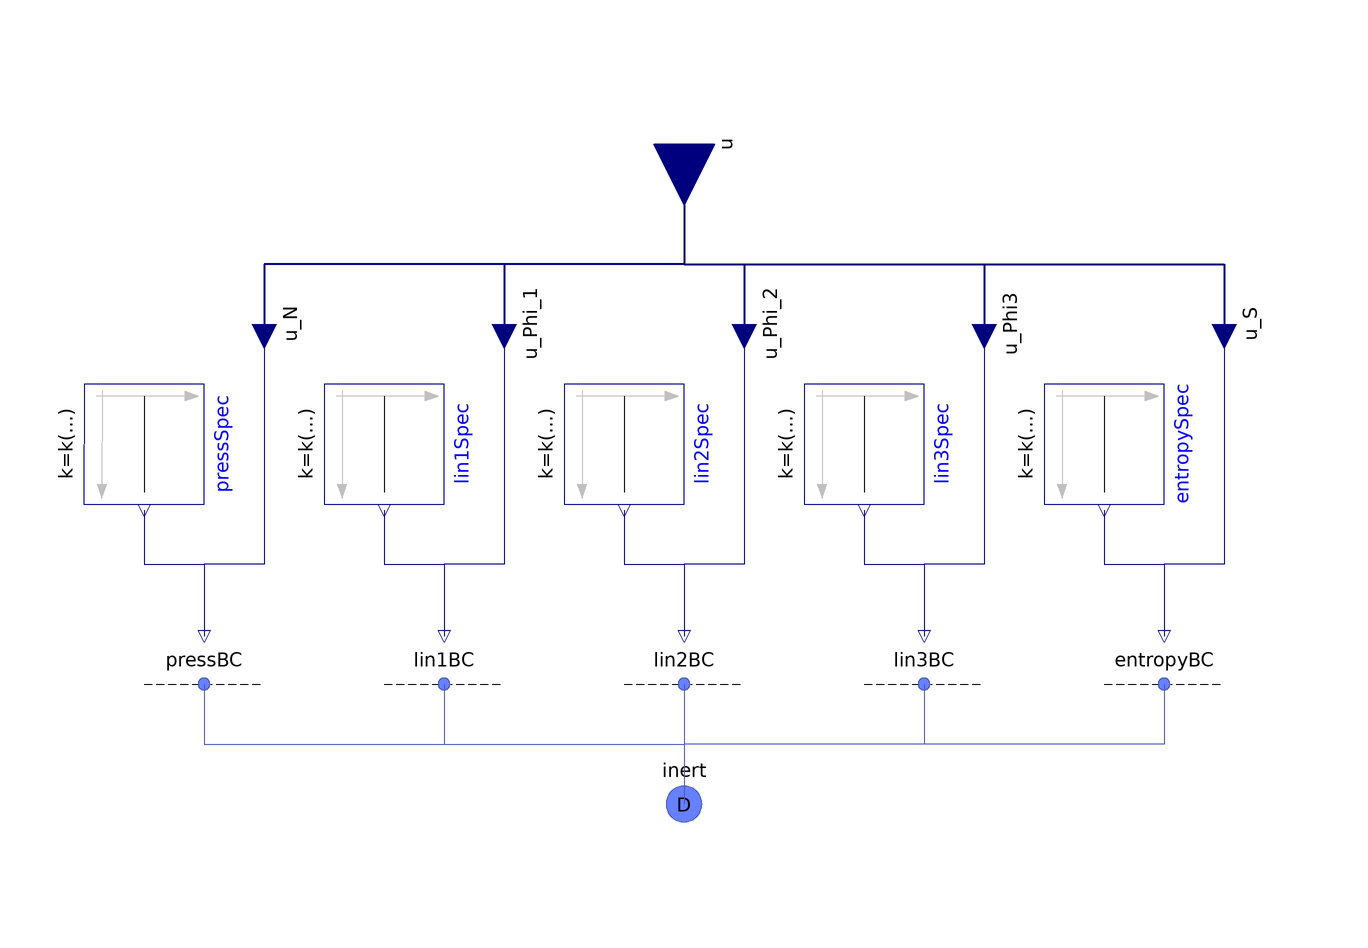

Above is the diagram view of the following Modelica model: its components placed by their Placement annotations and its connect equations drawn as lines.

model Species
      "<html>BC for the <a href=\"modelica://FCSys.Connectors.InertDalton\">InertDalton</a> connector, e.g., of a <a href=\"modelica://FCSys.Subregions.Species\">Species</a> model</html>"

      extends FCSys.BaseClasses.Icons.BCs.Single;

      parameter Integer n_lin(
        final min=0,
        final max=3) = 1
        "<html>Number of components of linear momentum (<i>n</i><sub>lin</sub>)</html>";

      // Additivity of pressure
      replaceable FCSys.BCs.InertDalton.Pressure.Volume pressBC(final n_lin=
            n_lin) constrainedby
        FCSys.BCs.InertDalton.Pressure.BaseClasses.PartialBC
        "Type of condition" annotation (
        __Dymola_choicesFromPackage=true,
        Dialog(group="Pressure", __Dymola_descriptionLabel=true),
        Placement(transformation(extent={{-90,-26},{-70,-6}})));
      parameter Boolean internalPress=true "Use internal specification"
        annotation (
        Evaluate=true,
        HideResult=true,
        choices(__Dymola_checkBox=true),
        Dialog(
          group="Pressure",
          __Dymola_descriptionLabel=true,
          __Dymola_joinNext=true));
      replaceable Modelica.Blocks.Sources.Constant pressSpec(k(start=1*U.cm^3))
        if internalPress constrainedby Modelica.Blocks.Interfaces.SO
        "Internal specification" annotation (
        __Dymola_choicesFromPackage=true,
        Dialog(
          group="Pressure",
          __Dymola_descriptionLabel=true,
          enable=internalPress),
        Placement(transformation(
            extent={{-10,-10},{10,10}},
            rotation=270,
            origin={-90,20})));

      // 1st component of linear momentum
      replaceable FCSys.BCs.InertDalton.Momentum.Velocity lin1BC(final n_lin=
            n_lin) if n_lin > 1 constrainedby
        FCSys.BCs.InertDalton.Momentum.BaseClasses.PartialBC
        "Type of condition" annotation (
        __Dymola_choicesFromPackage=true,
        Dialog(
          group="1st component of linear momentum",
          enable=n_lin > 0,
          __Dymola_descriptionLabel=true),
        Placement(transformation(extent={{-50,-26},{-30,-6}})));
      parameter Boolean internalLin1=true "Use internal specification"
        annotation (
        Evaluate=true,
        HideResult=true,
        choices(__Dymola_checkBox=true),
        Dialog(
          group="1st component of linear momentum",
          __Dymola_descriptionLabel=true,
          enable=n_lin > 0,
          __Dymola_joinNext=true));
      replaceable Modelica.Blocks.Sources.Constant lin1Spec(k(start=0)) if
        internalLin1 and n_lin > 0 constrainedby Modelica.Blocks.Interfaces.SO
        "Internal signal specification" annotation (
        __Dymola_choicesFromPackage=true,
        Dialog(
          group="1st component of linear momentum",
          __Dymola_descriptionLabel=true,
          enable=n_lin > 0 and internalLin1),
        Placement(transformation(
            extent={{-10,-10},{10,10}},
            rotation=270,
            origin={-50,20})));

      // 2nd component of linear momentum
      replaceable FCSys.BCs.InertDalton.Momentum.Velocity lin2BC(final n_lin=
            n_lin) if n_lin > 1 constrainedby
        FCSys.BCs.InertDalton.Momentum.BaseClasses.PartialBC
        "Type of condition" annotation (
        __Dymola_choicesFromPackage=true,
        Dialog(
          group="2nd component of linear momentum",
          enable=n_lin > 1,
          __Dymola_descriptionLabel=true),
        Placement(transformation(extent={{-10,-26},{10,-6}})));
      parameter Boolean internalLin2=true "Use internal specification"
        annotation (
        Evaluate=true,
        HideResult=true,
        choices(__Dymola_checkBox=true),
        Dialog(
          group="2nd component of linear momentum",
          enable=n_lin > 1,
          __Dymola_descriptionLabel=true,
          __Dymola_joinNext=true));
      replaceable Modelica.Blocks.Sources.Constant lin2Spec(k(start=0)) if
        internalLin2 and n_lin > 1 constrainedby Modelica.Blocks.Interfaces.SO
        "Internal specification" annotation (
        __Dymola_choicesFromPackage=true,
        Dialog(
          group="2nd component of linear momentum",
          enable=n_lin > 1 and internalLin2,
          __Dymola_descriptionLabel=true,
          enable=internalLin2),
        Placement(transformation(
            extent={{-10,-10},{10,10}},
            rotation=270,
            origin={-10,20})));

      // 3rd component of linear momentum
      replaceable FCSys.BCs.InertDalton.Momentum.Velocity lin3BC(final n_lin=
            n_lin) if n_lin > 2 constrainedby
        FCSys.BCs.InertDalton.Momentum.BaseClasses.PartialBC
        "Type of condition" annotation (
        __Dymola_choicesFromPackage=true,
        Dialog(
          group="3rd component of linear momentum",
          enable=n_lin > 2,
          __Dymola_descriptionLabel=true),
        Placement(transformation(extent={{30,-26},{50,-6}})));
      parameter Boolean internalLin3=true "Use internal specification"
        annotation (
        Evaluate=true,
        HideResult=true,
        choices(__Dymola_checkBox=true),
        Dialog(
          group="3rd component of linear momentum",
          enable=n_lin > 2,
          __Dymola_descriptionLabel=true,
          __Dymola_joinNext=true));
      replaceable Modelica.Blocks.Sources.Constant lin3Spec(k(start=0)) if
        internalLin3 and n_lin > 2 constrainedby Modelica.Blocks.Interfaces.SO
        "Internal specification" annotation (
        __Dymola_choicesFromPackage=true,
        Dialog(
          group="3rd component of linear momentum",
          enable=n_lin > 2 and internalLin3,
          __Dymola_descriptionLabel=true,
          enable=internalLin3),
        Placement(transformation(
            extent={{-10,-10},{10,10}},
            rotation=270,
            origin={30,20})));

      // Entropy
      replaceable FCSys.BCs.InertDalton.Entropy.Temperature entropyBC(final
          n_lin=n_lin) constrainedby
        FCSys.BCs.InertDalton.Entropy.BaseClasses.PartialBC "Type of condition"
        annotation (
        __Dymola_choicesFromPackage=true,
        Dialog(group="Entropy", __Dymola_descriptionLabel=true),
        Placement(transformation(extent={{70,-26},{90,-6}})));
      parameter Boolean internalEntropy=true "Use internal specification"
        annotation (
        Evaluate=true,
        HideResult=true,
        choices(__Dymola_checkBox=true),
        Dialog(
          group="Entropy",
          __Dymola_descriptionLabel=true,
          __Dymola_joinNext=true));
      replaceable Modelica.Blocks.Sources.Constant entropySpec(k(start=298.15*U.K))
        if internalEntropy constrainedby Modelica.Blocks.Interfaces.SO
        "Internal specification" annotation (
        __Dymola_choicesFromPackage=true,
        Dialog(
          group="Entropy",
          __Dymola_descriptionLabel=true,
          enable=internalEntropy),
        Placement(transformation(
            extent={{-10,-10},{10,10}},
            rotation=270,
            origin={70,20})));

      Connectors.InertDalton inert(final n_lin=n_lin)
        "Single-species connector for linear momentum and entropy, with additivity of pressure"
        annotation (Placement(transformation(extent={{-10,-50},{10,-30}}),
            iconTransformation(extent={{-10,-50},{10,-30}})));
      Connectors.RealInputBus u "Input bus for external signal sources"
        annotation (HideResult=not (internalPress or internalLin1 or
            internalLin2 or internalLin3 or internalEntropy), Placement(
            transformation(
            extent={{-10,-10},{10,10}},
            rotation=270,
            origin={0,70}), iconTransformation(
            extent={{-10,-10},{10,10}},
            rotation=270,
            origin={0,40})));

    protected
      Connectors.RealInputInternal u_N if not internalPress
        "External material signal" annotation (Placement(transformation(
            extent={{-10,-10},{10,10}},
            rotation=270,
            origin={-70,40}), iconTransformation(
            extent={{-10,-10},{10,10}},
            rotation=270,
            origin={-60,40})));
      Connectors.RealInputInternal u_Phi_1 if not internalLin1
        "External signal for 1st axis of linear momentum" annotation (Placement(
            transformation(
            extent={{-10,-10},{10,10}},
            rotation=270,
            origin={-30,40}), iconTransformation(
            extent={{-10,-10},{10,10}},
            rotation=270,
            origin={-20,40})));
      Connectors.RealInputInternal u_Phi_2 if not internalLin2 and n_lin > 1
        "External signal for 2nd axis of linear momentum" annotation (Placement(
            transformation(
            extent={{-10,-10},{10,10}},
            rotation=270,
            origin={10,40}), iconTransformation(
            extent={{-10,-10},{10,10}},
            rotation=270,
            origin={-20,40})));
      Connectors.RealInputInternal u_Phi3 if not internalLin3 and n_lin > 2
        "External signal for 3rd axis of linear momentum" annotation (Placement(
            transformation(
            extent={{-10,-10},{10,10}},
            rotation=270,
            origin={50,40}), iconTransformation(
            extent={{-10,-10},{10,10}},
            rotation=270,
            origin={-20,40})));
      Connectors.RealInputInternal u_S if not internalEntropy
        "External signal for entropy" annotation (Placement(transformation(
            extent={{-10,-10},{10,10}},
            rotation=270,
            origin={90,40}),iconTransformation(
            extent={{-10,-10},{10,10}},
            rotation=270,
            origin={60,40})));

    equation
      // Material
      connect(pressBC.inert, inert) annotation (Line(
          points={{-80,-20},{-80,-30},{5.55112e-16,-30},{5.55112e-16,-40}},
          color={72,90,180},
          smooth=Smooth.None));
      connect(pressSpec.y, pressBC.u) annotation (Line(
          points={{-90,9},{-90,0},{-80,0},{-80,-12}},
          color={0,0,127},
          smooth=Smooth.None));
      connect(u_N, pressBC.u) annotation (Line(
          points={{-70,40},{-70,0},{-80,0},{-80,-12}},
          color={0,0,127},
          smooth=Smooth.None));
      connect(u.N, u_N) annotation (Line(
          points={{5.55112e-16,70},{0,70},{0,50},{-70,50},{-70,40}},
          color={0,0,127},
          thickness=0.5,
          smooth=Smooth.None), Text(
          string="%first",
          index=-1,
          extent={{-6,3},{-6,3}}));

      // 1st axis
      connect(lin1BC.inert, inert) annotation (Line(
          points={{-40,-20},{-40,-30},{5.55112e-16,-30},{5.55112e-16,-40}},
          color={72,90,180},
          smooth=Smooth.None));
      connect(lin1Spec.y, lin1BC.u) annotation (Line(
          points={{-50,9},{-50,0},{-40,0},{-40,-12}},
          color={0,0,127},
          smooth=Smooth.None));
      connect(u_Phi_1, lin1BC.u) annotation (Line(
          points={{-30,40},{-30,0},{-40,0},{-40,-12}},
          color={0,0,127},
          smooth=Smooth.None));
      connect(u.Phi_1, u_Phi_1) annotation (Line(
          points={{5.55112e-16,70},{0,70},{0,50},{-30,50},{-30,40}},
          color={0,0,127},
          thickness=0.5,
          smooth=Smooth.None), Text(
          string="%first",
          index=-1,
          extent={{-6,3},{-6,3}}));

      // 2nd axis
      connect(lin2BC.inert, inert) annotation (Line(
          points={{6.10623e-16,-20},{6.10623e-16,-30},{5.55112e-16,-30},{
              5.55112e-16,-40}},
          color={72,90,180},
          smooth=Smooth.None));
      connect(lin2Spec.y, lin2BC.u) annotation (Line(
          points={{-10,9},{-10,0},{0,0},{0,-12},{6.10623e-16,-12}},
          color={0,0,127},
          smooth=Smooth.None));
      connect(u_Phi_2, lin2BC.u) annotation (Line(
          points={{10,40},{10,0},{6.10623e-16,0},{6.10623e-16,-12}},
          color={0,0,127},
          smooth=Smooth.None));
      connect(u.Phi_2, u_Phi_2) annotation (Line(
          points={{5.55112e-16,70},{0,70},{0,50},{10,50},{10,40}},
          color={0,0,127},
          thickness=0.5,
          smooth=Smooth.None), Text(
          string="%first",
          index=-1,
          extent={{-6,3},{-6,3}}));

      // 3rd axis
      connect(lin3BC.inert, inert) annotation (Line(
          points={{40,-20},{40,-30},{5.55112e-16,-30},{5.55112e-16,-40}},
          color={72,90,180},
          smooth=Smooth.None));
      connect(lin3Spec.y, lin3BC.u) annotation (Line(
          points={{30,9},{30,0},{40,0},{40,-12}},
          color={0,0,127},
          smooth=Smooth.None));
      connect(u_Phi3, lin3BC.u) annotation (Line(
          points={{50,40},{50,0},{40,0},{40,-12}},
          color={0,0,127},
          smooth=Smooth.None));
      connect(u.Phi3, u_Phi3) annotation (Line(
          points={{5.55112e-16,70},{0,70},{0,50},{50,50},{50,40}},
          color={0,0,127},
          thickness=0.5,
          smooth=Smooth.None), Text(
          string="%first",
          index=-1,
          extent={{-6,3},{-6,3}}));

      // Entropy
      connect(entropyBC.inert, inert) annotation (Line(
          points={{80,-20},{80,-30},{5.55112e-16,-30},{5.55112e-16,-40}},
          color={72,90,180},
          smooth=Smooth.None));
      connect(entropySpec.y, entropyBC.u) annotation (Line(
          points={{70,9},{70,0},{80,0},{80,-12}},
          color={0,0,127},
          smooth=Smooth.None));
      connect(u_S, entropyBC.u) annotation (Line(
          points={{90,40},{90,0},{80,0},{80,-12}},
          color={0,0,127},
          smooth=Smooth.None));
      connect(u.U, u_S) annotation (Line(
          points={{5.55112e-16,70},{0,70},{0,50},{90,50},{90,40}},
          color={0,0,127},
          thickness=0.5,
          smooth=Smooth.None), Text(
          string="%first",
          index=-1,
          extent={{-6,3},{-6,3}}));
      annotation (
        defaultComponentName="speciesInertBC",
        Diagram(graphics),
        Icon(graphics));
    end Species;